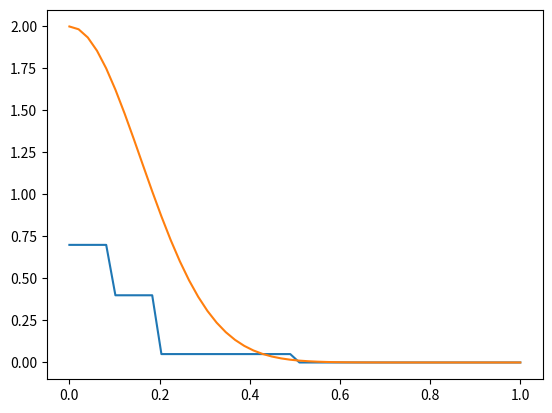

Write the Python code that produced this figure.
import matplotlib.pyplot as plt
import numpy as np
import random
import math

N = 10
n = 20
averages_lst = []
for i in range(n):
    tot_sum = 0
    for j in range(N):
        x = random.choice([0, 1])
        tot_sum += x
    averages_lst.append(tot_sum / N)

ls = np.linspace(0, 1, 50)
Y = []
H = []
for e in ls:
    y = 0
    for average in averages_lst:
        if math.fabs(average - 0.5) > e:
            y += 1
    h = 2 * math.pow(math.e, -2 * e**2 * N)
    H.append(h)
    Y.append(y / n)

plt.plot(ls, Y)
plt.plot(ls, H)
plt.show()
